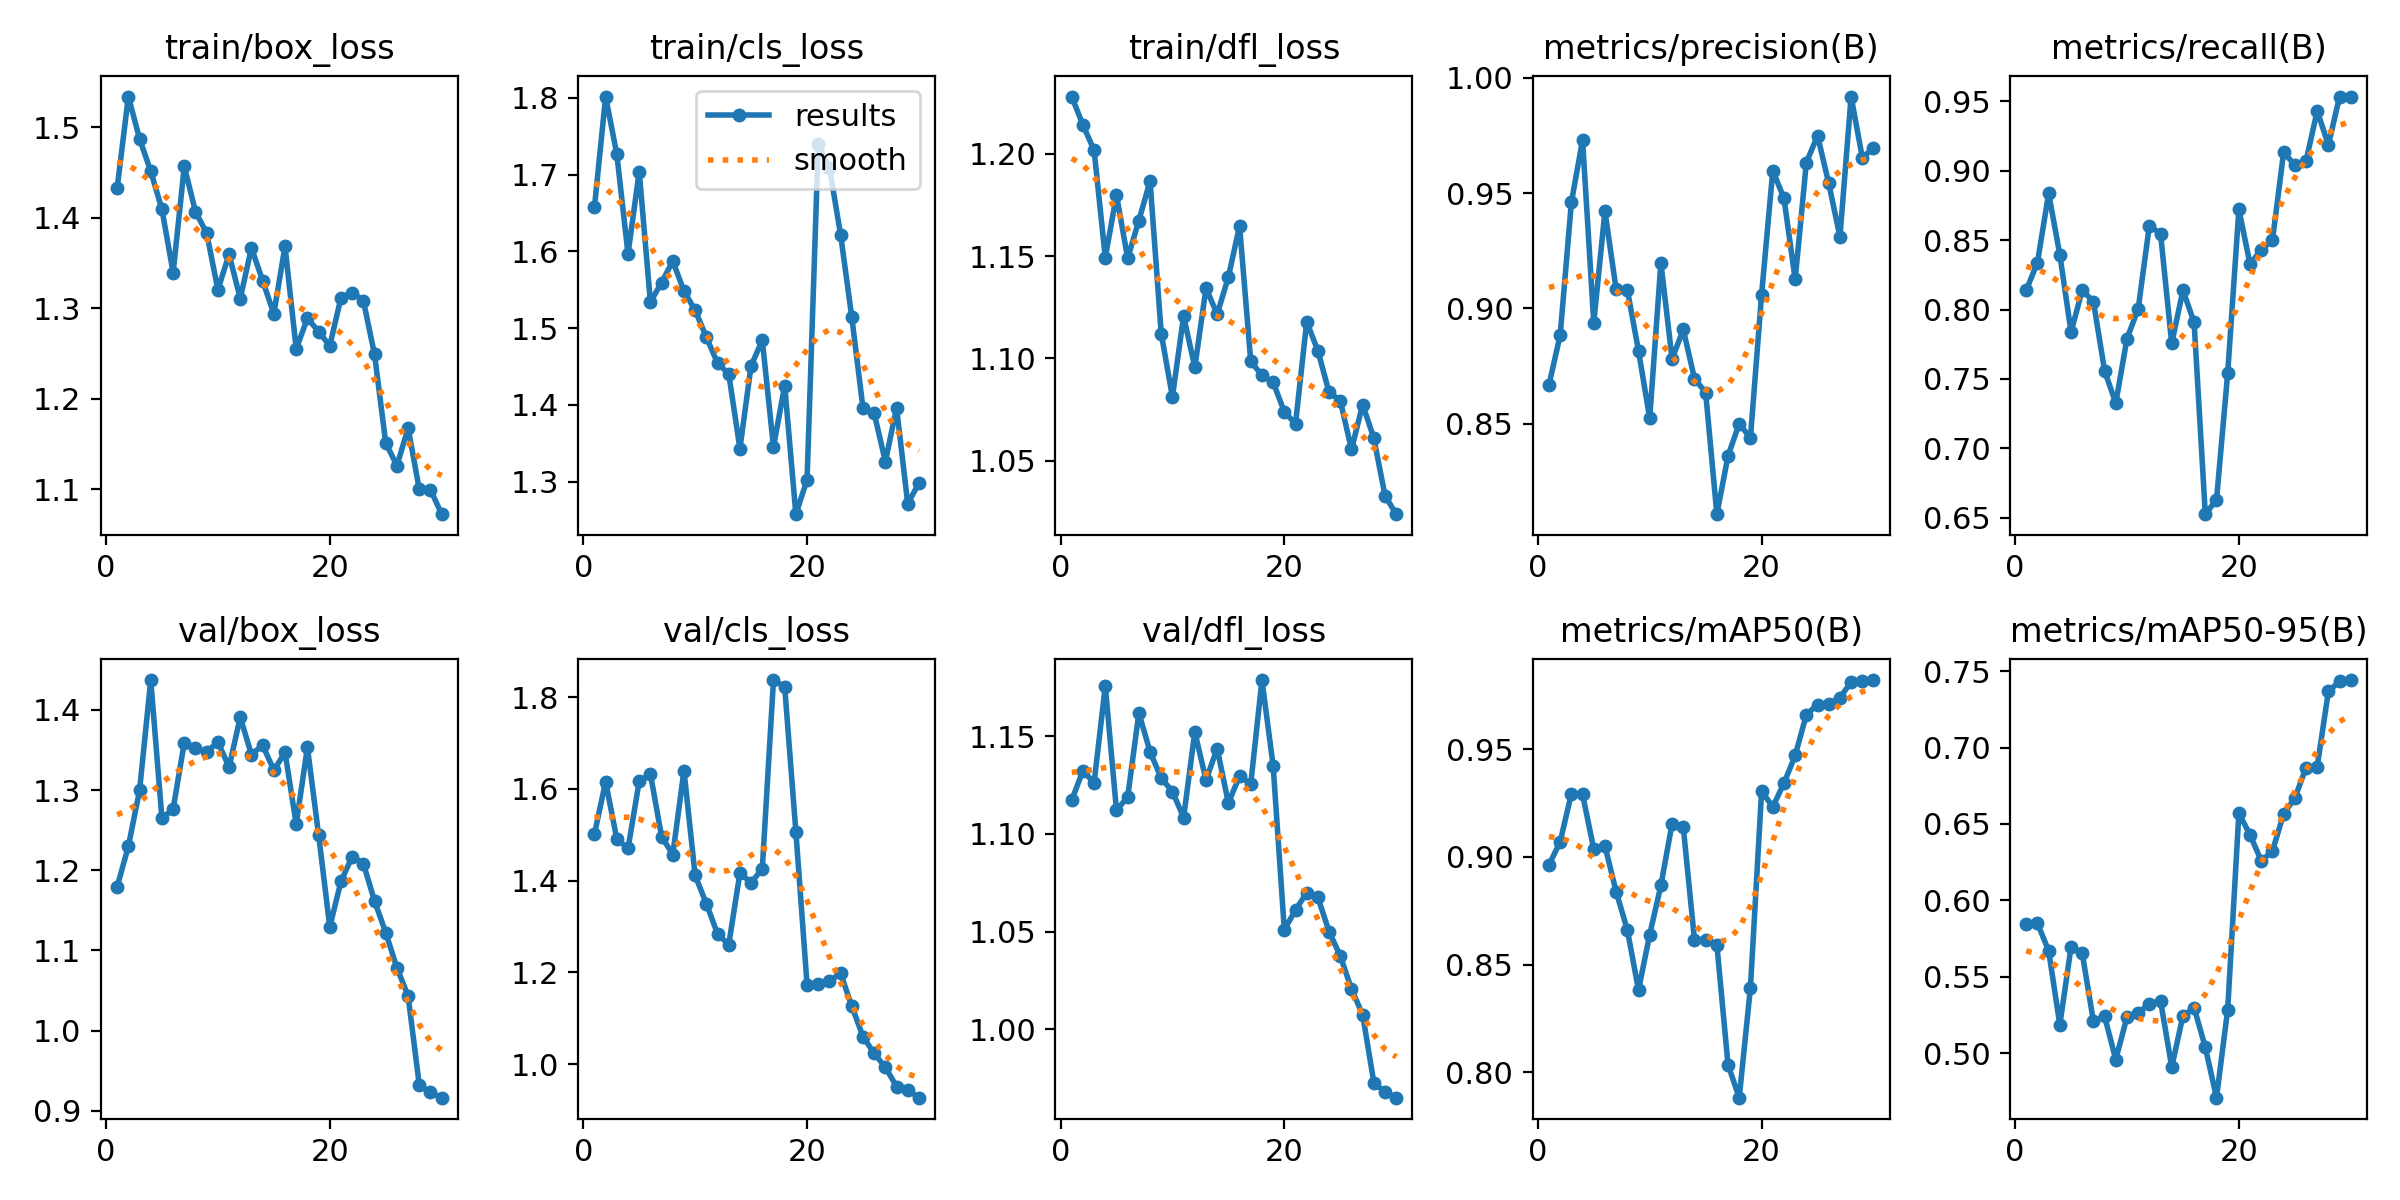

Data behind this chart, as committed beside it:
epoch, time, train/box_loss, train/cls_loss, train/dfl_loss, metrics/precision(B), metrics/recall(B), metrics/mAP50(B), metrics/mAP50-95(B), val/box_loss, val/cls_loss, val/dfl_loss, lr/pg0, lr/pg1, lr/pg2
1, 61.02, 1.433, 1.658, 1.228, 0.8669, 0.8139, 0.8963, 0.5844, 1.179, 1.501, 1.117, 8e-05, 8e-05, 8e-05
2, 134.7, 1.534, 1.802, 1.214, 0.8885, 0.8339, 0.907, 0.5849, 1.23, 1.616, 1.132, 0.0001741, 0.0001741, 0.0001741
3, 191.4, 1.487, 1.727, 1.202, 0.946, 0.8837, 0.9293, 0.567, 1.299, 1.49, 1.126, 0.0002615, 0.0002615, 0.0002615
4, 244.1, 1.451, 1.597, 1.149, 0.973, 0.8394, 0.929, 0.5185, 1.437, 1.47, 1.176, 0.0003424, 0.0003424, 0.0003424
5, 286.7, 1.409, 1.704, 1.18, 0.8939, 0.7838, 0.9037, 0.5693, 1.265, 1.616, 1.112, 0.0004166, 0.0004166, 0.0004166
6, 339.3, 1.339, 1.534, 1.149, 0.9421, 0.8139, 0.9051, 0.5655, 1.276, 1.633, 1.119, 0.0004843, 0.0004843, 0.0004843
7, 382.9, 1.457, 1.559, 1.167, 0.9083, 0.8057, 0.8839, 0.5208, 1.359, 1.496, 1.162, 0.0005454, 0.0005454, 0.0005454
8, 435.6, 1.407, 1.587, 1.187, 0.9081, 0.7558, 0.8661, 0.524, 1.352, 1.457, 1.142, 0.0005998, 0.0005998, 0.0005998
9, 474.8, 1.383, 1.548, 1.112, 0.8817, 0.7326, 0.8382, 0.4957, 1.348, 1.64, 1.129, 0.0006477, 0.0006477, 0.0006477
10, 520.5, 1.32, 1.523, 1.081, 0.8524, 0.7791, 0.8639, 0.5237, 1.36, 1.411, 1.122, 0.0006889, 0.0006889, 0.0006889
11, 567.5, 1.359, 1.488, 1.121, 0.9198, 0.8004, 0.8867, 0.5262, 1.329, 1.35, 1.108, 0.0007236, 0.0007236, 0.0007236
12, 608.1, 1.311, 1.454, 1.096, 0.8781, 0.8605, 0.9154, 0.5322, 1.391, 1.284, 1.152, 0.0007517, 0.0007517, 0.0007517
13, 662, 1.367, 1.441, 1.134, 0.8909, 0.8545, 0.9138, 0.5342, 1.344, 1.26, 1.128, 0.0007731, 0.0007731, 0.0007731
14, 929, 1.33, 1.343, 1.122, 0.8696, 0.7755, 0.8616, 0.4908, 1.356, 1.416, 1.144, 0.000788, 0.000788, 0.000788
15, 973, 1.294, 1.451, 1.14, 0.8636, 0.8139, 0.8615, 0.5244, 1.325, 1.395, 1.116, 0.0007962, 0.0007962, 0.0007962
16, 1016, 1.368, 1.484, 1.165, 0.8108, 0.7907, 0.8593, 0.5297, 1.347, 1.426, 1.13, 0.0007979, 0.0007979, 0.0007979
17, 1059, 1.255, 1.345, 1.099, 0.8361, 0.6525, 0.8035, 0.5037, 1.257, 1.837, 1.126, 0.000793, 0.000793, 0.000793
18, 1099, 1.289, 1.425, 1.092, 0.8501, 0.6628, 0.7883, 0.4708, 1.353, 1.823, 1.179, 0.0007814, 0.0007814, 0.0007814
19, 1139, 1.274, 1.258, 1.088, 0.8438, 0.754, 0.8392, 0.5284, 1.244, 1.507, 1.135, 0.0007633, 0.0007633, 0.0007633
20, 1182, 1.258, 1.302, 1.074, 0.906, 0.8721, 0.9304, 0.657, 1.129, 1.173, 1.051, 0.0007385, 0.0007385, 0.0007385
21, 1227, 1.311, 1.74, 1.068, 0.9598, 0.8327, 0.9232, 0.6429, 1.186, 1.175, 1.061, 0.00068, 0.00068, 0.00068
22, 1272, 1.317, 1.709, 1.118, 0.9477, 0.8431, 0.9342, 0.6258, 1.217, 1.181, 1.07, 0.000614, 0.000614, 0.000614
23, 1324, 1.308, 1.622, 1.104, 0.9126, 0.8498, 0.9471, 0.6323, 1.208, 1.197, 1.067, 0.000548, 0.000548, 0.000548
24, 1367, 1.249, 1.514, 1.083, 0.9632, 0.9134, 0.9659, 0.6566, 1.162, 1.126, 1.05, 0.000482, 0.000482, 0.000482
25, 1410, 1.151, 1.395, 1.079, 0.9749, 0.904, 0.9707, 0.6669, 1.122, 1.06, 1.038, 0.000416, 0.000416, 0.000416
26, 1450, 1.126, 1.389, 1.056, 0.9542, 0.907, 0.971, 0.6868, 1.078, 1.023, 1.021, 0.00035, 0.00035, 0.00035
27, 1489, 1.167, 1.326, 1.077, 0.9311, 0.9431, 0.9739, 0.6876, 1.043, 0.993, 1.007, 0.000284, 0.000284, 0.000284
28, 1957, 1.1, 1.396, 1.061, 0.9919, 0.9186, 0.9811, 0.7368, 0.932, 0.9511, 0.9727, 0.000218, 0.000218, 0.000218
29, 2010, 1.099, 1.271, 1.033, 0.9654, 0.9535, 0.9814, 0.7434, 0.9229, 0.9434, 0.9678, 0.000152, 0.000152, 0.000152
30, 2051, 1.072, 1.298, 1.024, 0.9695, 0.9535, 0.982, 0.7442, 0.9164, 0.9268, 0.965, 8.6e-05, 8.6e-05, 8.6e-05
